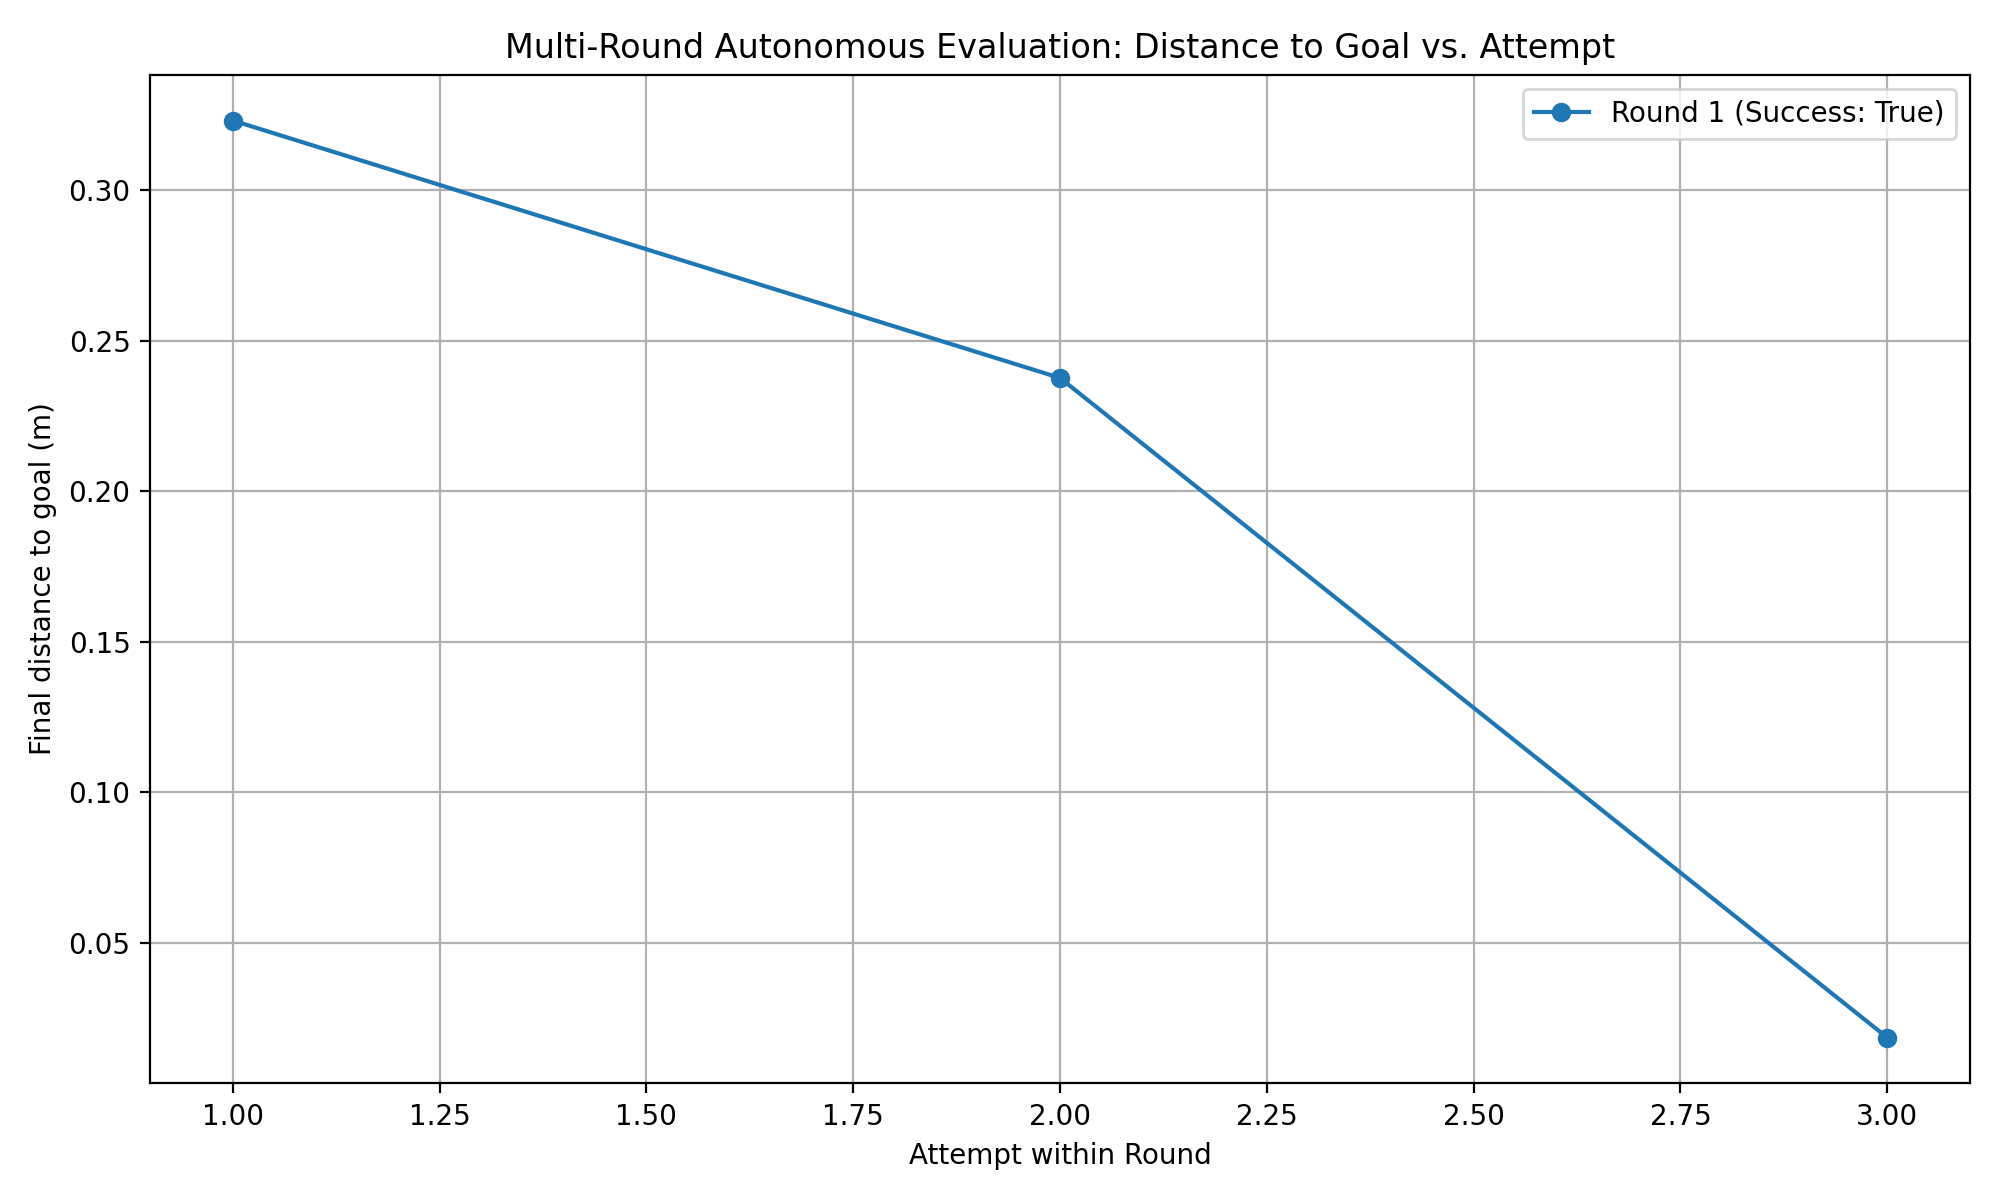

Data behind this chart, as committed beside it:
round, attempt, final_distance_m, success
1, 1, 0.3232, True
1, 2, 0.2377, True
1, 3, 0.01848, True
